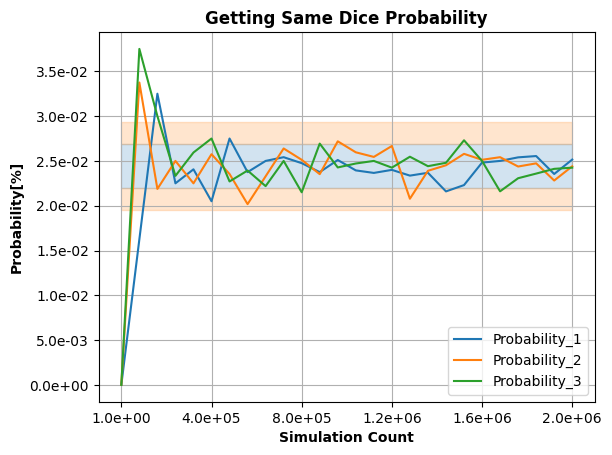

Source data for this figure (header and first rows):
count, actual, probability1, errorPercentage1, probability2, errorPercentage2, probability3, errorPercentage3
1, 0.02441, 0.0000000000, -100.000%, 0.0000000000, -100.000%, 0.0000000000, -100.000%
80001, 0.02441, 0.01625, -33.441%, 0.03375, 38.238%, 0.0375, 53.598%
160001, 0.02441, 0.0325, 33.119%, 0.02187, -10.401%, 0.03, 22.879%
240001, 0.02441, 0.0225, -7.840%, 0.025, 2.400%, 0.02333, -4.427%
320001, 0.02441, 0.02406, -1.440%, 0.0225, -7.840%, 0.02594, 6.240%
400001, 0.02441, 0.0205, -16.032%, 0.02575, 5.472%, 0.0275, 12.640%
480001, 0.02441, 0.0275, 12.640%, 0.02354, -3.574%, 0.02271, -6.987%
560001, 0.02441, 0.02375, -2.720%, 0.02018, -17.349%, 0.02393, -1.989%
640001, 0.02441, 0.025, 2.400%, 0.02328, -4.640%, 0.02219, -9.120%
720001, 0.02441, 0.02542, 4.107%, 0.02639, 8.089%, 0.025, 2.400%
800001, 0.02441, 0.02475, 1.376%, 0.02512, 2.912%, 0.0215, -11.936%
880001, 0.02441, 0.02375, -2.720%, 0.02352, -3.651%, 0.02693, 10.313%
960001, 0.02441, 0.0251, 2.827%, 0.02719, 11.360%, 0.02427, -0.587%
1040001, 0.02441, 0.02394, -1.932%, 0.02596, 6.338%, 0.02471, 1.218%
1120001, 0.02441, 0.02366, -3.086%, 0.02545, 4.228%, 0.025, 2.400%
1200001, 0.02441, 0.024, -1.696%, 0.02667, 9.227%, 0.02425, -0.672%
1280001, 0.02441, 0.02336, -4.320%, 0.02078, -14.880%, 0.02547, 4.320%
1360001, 0.02441, 0.02368, -3.021%, 0.0239, -2.118%, 0.02441, -0.009%
1440001, 0.02441, 0.0216, -11.538%, 0.02451, 0.409%, 0.02479, 1.547%
1520001, 0.02441, 0.0223, -8.648%, 0.02579, 5.634%, 0.0273, 11.832%
1600001, 0.02441, 0.02481, 1.632%, 0.02512, 2.912%, 0.025, 2.400%
1680001, 0.02441, 0.025, 2.400%, 0.02542, 4.107%, 0.02161, -11.497%
1760001, 0.02441, 0.0254, 4.029%, 0.02437, -0.160%, 0.02307, -5.513%
1840001, 0.02441, 0.02554, 4.626%, 0.02473, 1.287%, 0.02359, -3.388%
1920001, 0.02441, 0.02354, -3.573%, 0.02281, -6.560%, 0.02411, -1.227%
2000001, 0.02441, 0.02515, 3.014%, 0.0244, -0.058%, 0.02425, -0.672%
